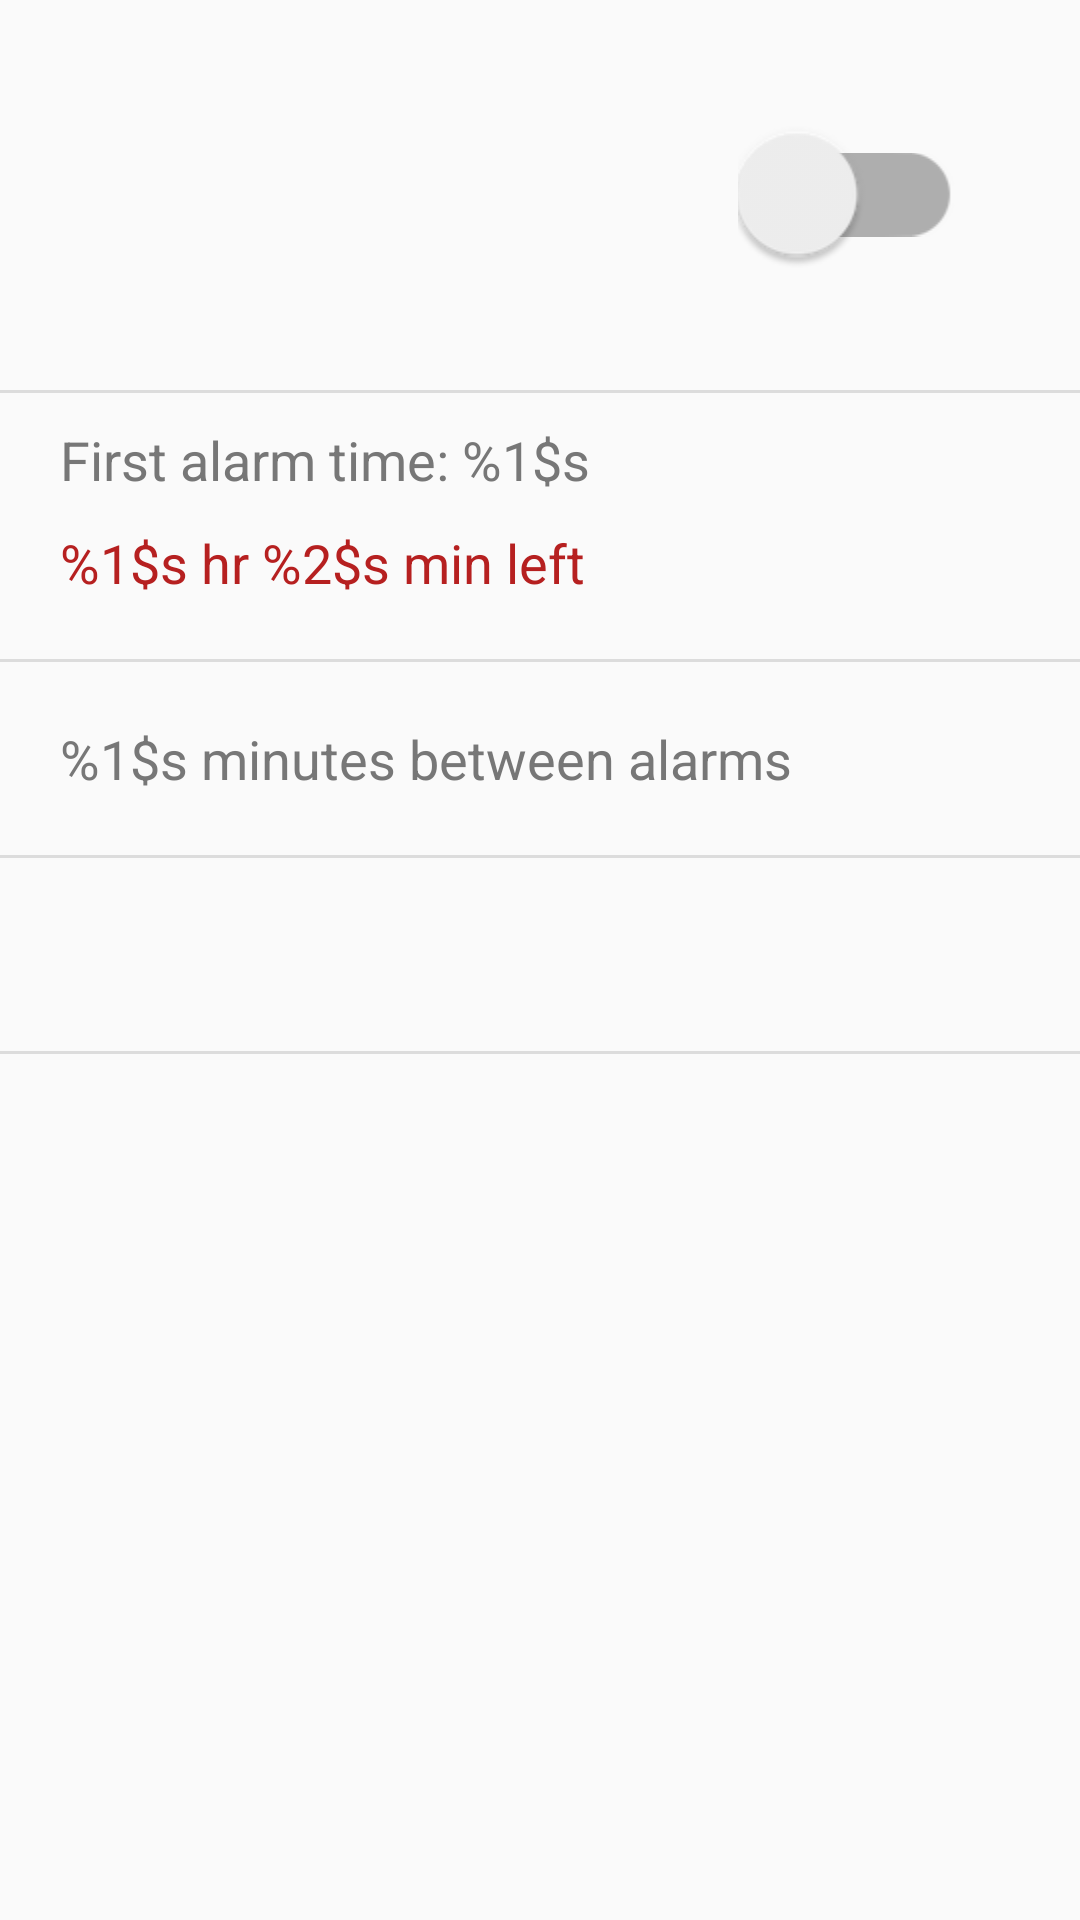

Reconstruct the res/layout file that produces this screen, plus the resources it refers to.
<!-- AndroidManifest.xml: application theme AppTheme -->
<!-- res/layout/activity_main.xml -->
<?xml version="1.0" encoding="utf-8"?>
<ScrollView
    android:layout_width="match_parent"
    android:layout_height="match_parent"
    xmlns:android="http://schemas.android.com/apk/res/android">

    <LinearLayout xmlns:android="http://schemas.android.com/apk/res/android"
        xmlns:tools="http://schemas.android.com/tools"
        android:layout_width="match_parent"
        android:layout_height="match_parent"
        android:orientation="vertical"
        android:focusableInTouchMode="true"
        android:showDividers="middle|end"
        android:divider="?android:listDivider"
        android:footerDividersEnabled="true"
        tools:context="com.example.multialarm.activities.MainActivity"
        android:weightSum="1">



        <RelativeLayout
            android:id="@+id/layout_main_alarmslist"
            android:layout_width="match_parent"
            android:layout_height="130dp"
            android:orientation="horizontal">

            <ListView
                android:id="@+id/listview_main_alarmslist"
                android:layout_width="120dp"
                android:layout_height="wrap_content"
                android:layout_centerVertical="true"
                android:layout_marginLeft="20dp"
                android:layout_marginRight="20dp"
                android:divider="@null"
                />

            <androidx.appcompat.widget.SwitchCompat
                android:id="@+id/switch_main"
                android:layout_width="wrap_content"
                android:layout_height="wrap_content"
                android:elevation="0dp"
                android:scaleX="2"
                android:scaleY="2"
                android:layout_centerVertical="true"
                android:layout_alignParentEnd="true"
                android:layout_marginEnd="55dp"
                />

        </RelativeLayout>


        <LinearLayout
            android:id="@+id/layout_main_firstalarm"
            android:layout_width="match_parent"
            android:layout_height="wrap_content"
            android:orientation="vertical">

            <TextView
                android:id="@+id/textview_main_firstalarm_time"
                android:layout_width="match_parent"
                android:layout_height="wrap_content"
                android:layout_marginLeft="20dp"
                android:layout_marginTop="10dp"
                android:layout_marginBottom="10dp"
                android:textSize="18sp"
                android:textColor="@color/main_textcolor"
                android:text="@string/main_firstalarm_time"
                />

            <TextView
                android:id="@+id/textview_main_timeleft"
                android:layout_width="match_parent"
                android:layout_height="wrap_content"
                android:text="@string/all_time_left"
                android:layout_marginLeft="20dp"
                android:layout_marginBottom="20dp"
                android:textColor="@color/primary"
                android:textSize="18sp"
                />

        </LinearLayout>


        <LinearLayout
            android:id="@+id/layout_main_interval"
            android:layout_width="match_parent"
            android:layout_height="wrap_content"
            android:orientation="horizontal">

            <TextView
                android:id="@+id/textview_main_interval"
                android:layout_width="wrap_content"
                android:layout_height="wrap_content"
                android:layout_gravity="center_vertical"
                android:layout_margin="20dp"
                android:textColor="@color/main_textcolor"
                android:text="@string/main_interval"
                android:textSize="18sp"
                />

        </LinearLayout>


        <LinearLayout
            android:id="@+id/layout_main_numberofalarms"
            android:layout_width="match_parent"
            android:layout_height="wrap_content"
            android:orientation="horizontal">

            <TextView
                android:id="@+id/textview_main_numberofalarms"
                android:layout_width="wrap_content"
                android:layout_height="wrap_content"
                android:layout_gravity="center_vertical"
                android:layout_margin="20dp"
                android:textSize="18sp"
                android:textColor="@color/main_textcolor"
                />

        </LinearLayout>



    </LinearLayout>

</ScrollView>
<!-- resources referenced by this layout -->
<resources>
  <color name="main_textcolor">#777777</color>
  <color name="primary">#b62020</color>
  <string name="all_time_left">%1$s hr %2$s min left</string>
  <string name="main_firstalarm_time">First alarm time: %1$s</string>
  <string name="main_interval">%1$s minutes between alarms</string>
  <style name="AppTheme" parent="Theme.AppCompat.Light.DarkActionBar">
          
          <item name="colorPrimary">@color/primary</item>
          <item name="colorPrimaryDark">@color/primaryDark</item>
          <item name="colorAccent">@color/primary</item>
          <item name="android:timePickerDialogTheme">@style/TimePickerDialogTheme</item>
      </style>
  <color name="primaryDark">#8e0b0b</color>
  <style name="TimePickerDialogTheme" parent="@style/Theme.AppCompat.Light.Dialog">
          <item name="colorAccent">@color/primary</item> 
          
  
  
  
          
          
          
          
          
          
          
          
          
          
      </style>
</resources>
